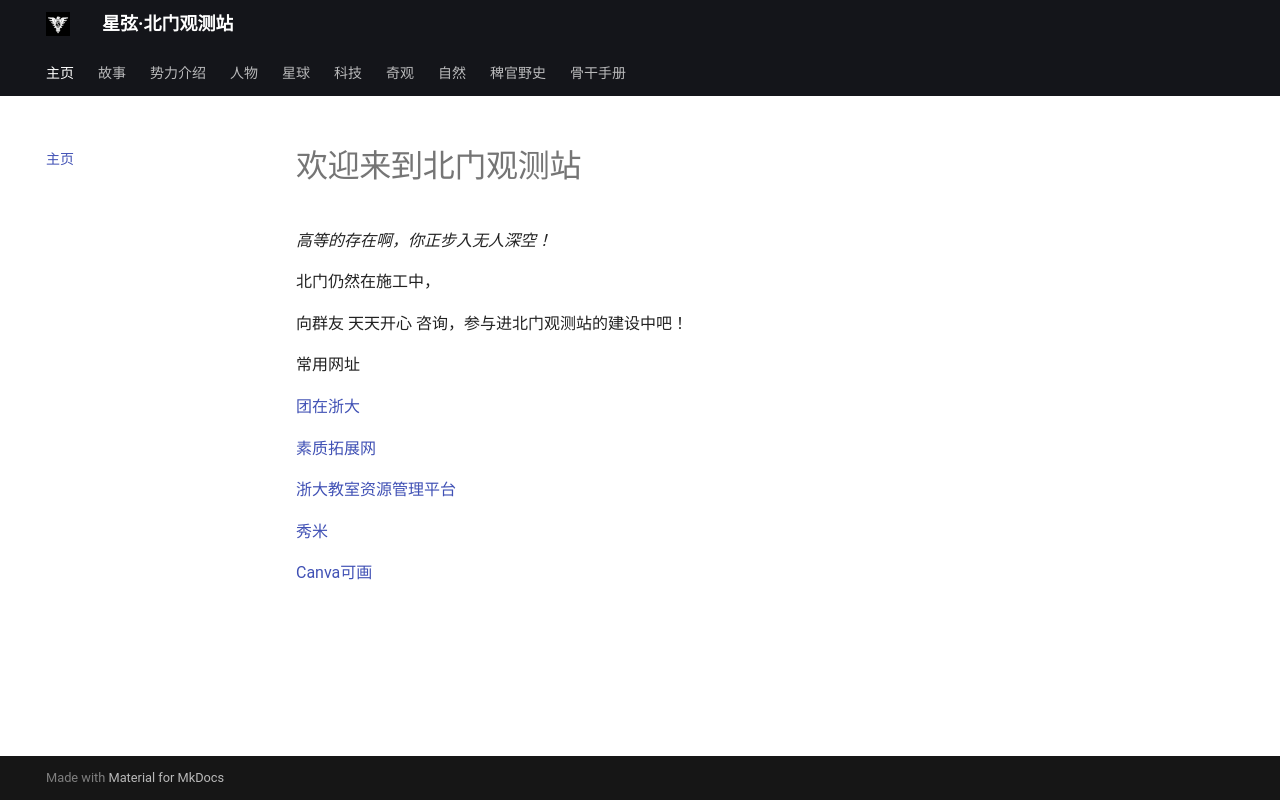

repository: Kitty-in-GitHub/starlight_recording · page: index.html · generator: mkdocs

# 欢迎来到北门观测站

*高等的存在啊，你正步入无人深空！*

北门仍然在施工中，

向群友 天天开心 咨询，参与进北门观测站的建设中吧！

常用网址

[团在浙大](http://tzzd.zju.edu.cn)

[素质拓展网](https://sztz.zju.edu.cn/)

[浙大教室资源管理平台](https://jxzygl.zju.edu.cn/)

[秀米](https://xiumi.us/)

[Canva可画](https://www.canva.cn/)
